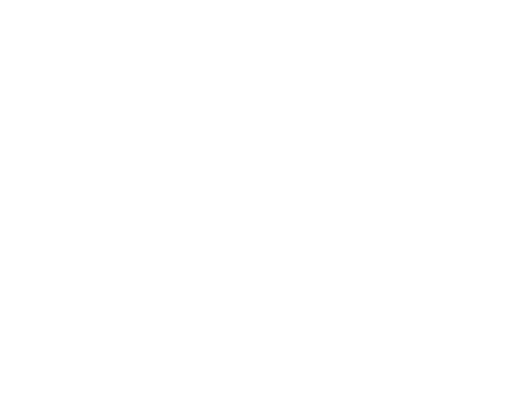
t = 0.00 s
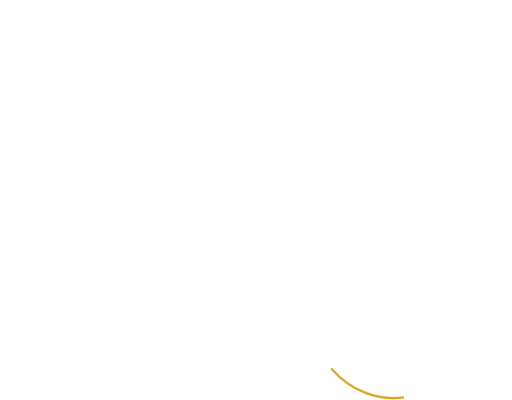
t = 0.50 s
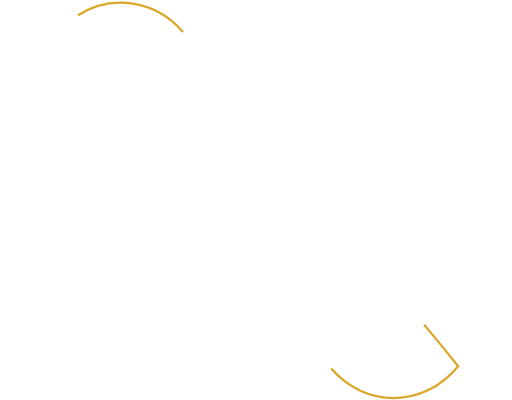
t = 0.85 s
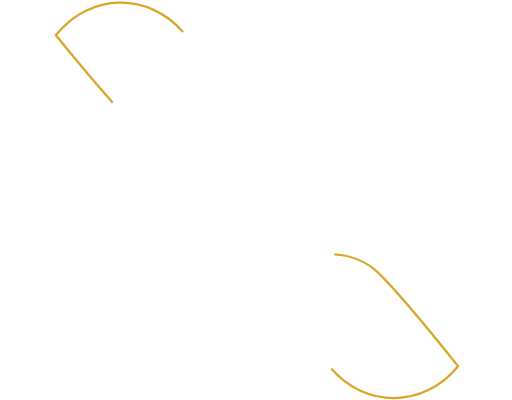
t = 1.20 s
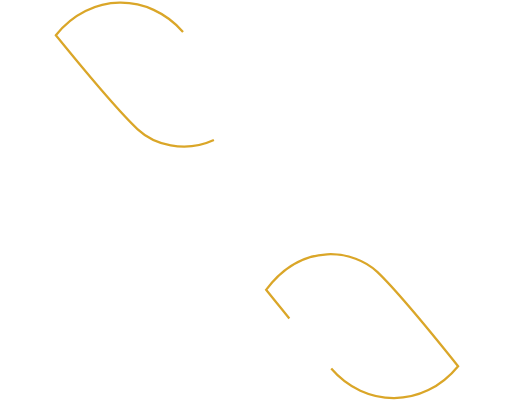
t = 1.55 s
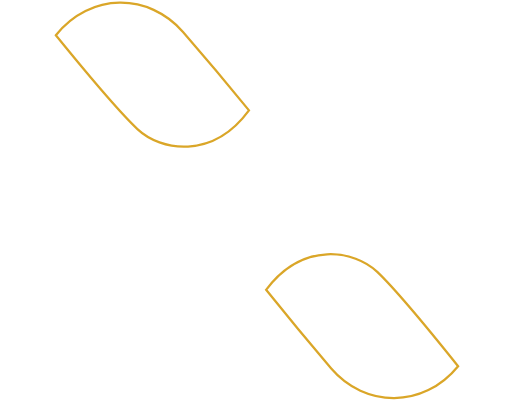
t = 2.00 s

The animated SVG that drew these frames (rendered in a browser with its animation timeline set to each time). Animation: 2 CSS @keyframes rules; one cycle of 2.00 s.

<svg width="228" height="178" viewBox="0 0 228 178" fill="none" xmlns="http://www.w3.org/2000/svg" style="">
<path d="M1.00022 177C3.03871 177.029 5.31705 176.394 7.50022 175.5C24.6459 168.546 46.7091 134.48 86.0002 89L67 67C90.9355 78.425 101.095 70.2651 135 27C144.441 14.9532 150.545 5.16074 166.5 2C179.235 -0.522911 198.873 1.43559 227 0.999985C215.732 4.84847 210.536 8.54166 203 17.5L143 89L161.5 111C135 97.5 119.768 119.853 107 135.5C98.7804 145.639 89.0475 160.612 78 169.5C72.0129 174.317 65.5 176.5 59.0002 177C52.5004 177.5 43.3414 177.5 35 177.5C17.4764 177.5 0.928671 176.897 1.00022 177Z" stroke="#FFF" class="SnVetlDe_0"></path>
<path d="M147.5 164C162.5 181.5 188.5 182 204 163C204 163 178 130.5 168 121C158 111.5 135 107 118.5 129C118.5 129 132.5 146.5 147.5 164Z" stroke="#DAA628" class="SnVetlDe_1"></path>
<path d="M81.5035 14.1644C66.3209 -3.28866 40.2555 -3.57241 24.8791 15.6437C24.8791 15.6437 51.214 48.0722 61.3175 57.5311C71.421 66.99 94.513 71.3171 110.867 49.0789C110.867 49.0789 96.6862 31.6174 81.5035 14.1644Z" stroke="#DAA628" class="SnVetlDe_2"></path>
<style data-made-with="vivus-instant">.SnVetlDe_0{stroke-dasharray:685 687;stroke-dashoffset:686;animation:SnVetlDe_draw 1500ms linear 0ms forwards;}.SnVetlDe_1{stroke-dasharray:223 225;stroke-dashoffset:224;animation:SnVetlDe_draw 1500ms linear 250ms forwards;}.SnVetlDe_2{stroke-dasharray:224 226;stroke-dashoffset:225;animation:SnVetlDe_draw 1500ms linear 500ms forwards;}@keyframes SnVetlDe_draw{100%{stroke-dashoffset:0;}}@keyframes SnVetlDe_fade{0%{stroke-opacity:1;}93.54838709677419%{stroke-opacity:1;}100%{stroke-opacity:0;}}</style></svg>
